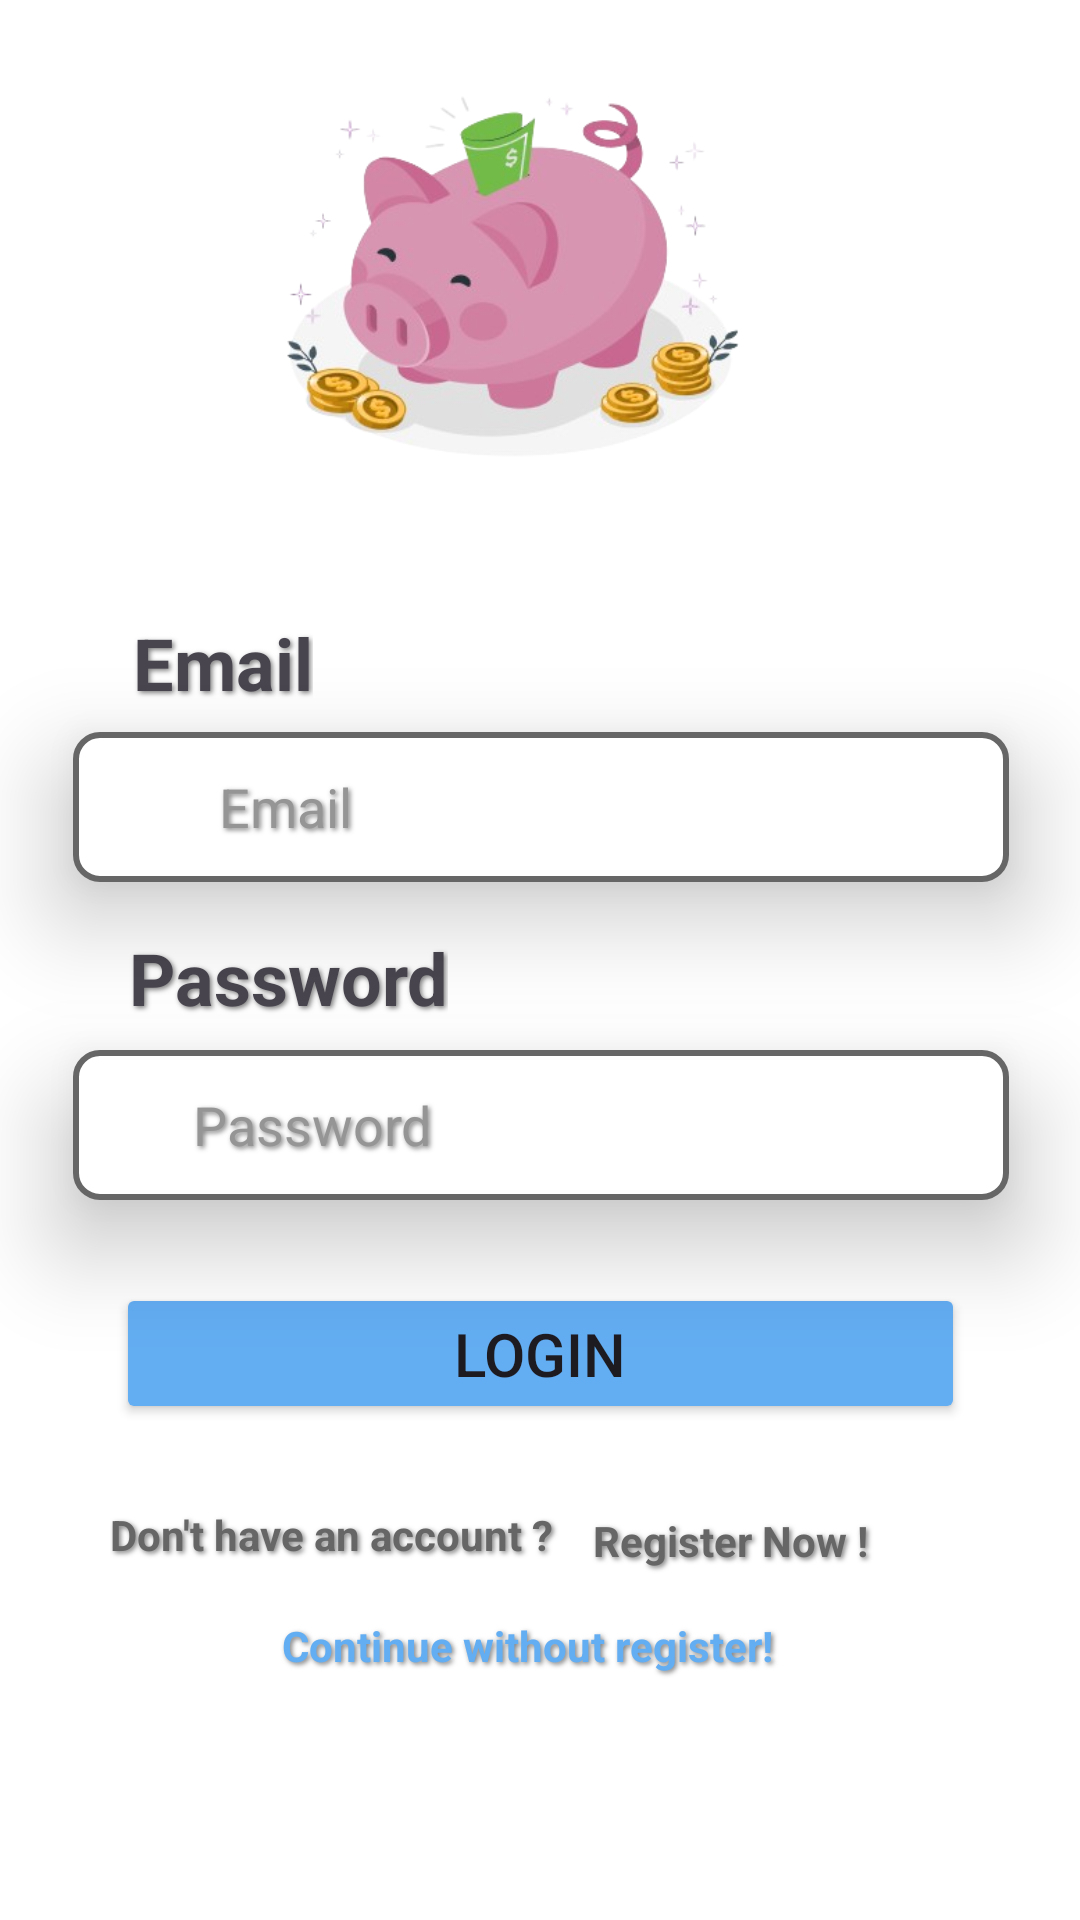

Here is an Android app screen rendered from its layout file. Give the layout XML and the strings, colors and styles it references.
<!-- AndroidManifest.xml: application theme Theme.BudgetManager -->
<!-- res/layout/fragment_login.xml -->
<?xml version="1.0" encoding="utf-8"?>
<androidx.constraintlayout.widget.ConstraintLayout xmlns:android="http://schemas.android.com/apk/res/android"
    xmlns:app="http://schemas.android.com/apk/res-auto"
    xmlns:tools="http://schemas.android.com/tools"
    android:layout_width="match_parent"
    android:layout_height="match_parent"
    tools:layout_editor_absoluteX="17dp"
    tools:layout_editor_absoluteY="-190dp"
    android:background="@color/white">


    <EditText
        android:id="@+id/loginEmailEditText"
        android:layout_width="312dp"
        android:layout_height="50dp"
        android:layout_marginTop="244dp"
        android:background="@drawable/shape"
        android:ems="10"
        android:hint="  Email"
        android:elevation="20dp"
        android:inputType="textEmailAddress"
        android:paddingLeft="40dp"
        android:shadowColor="#80000000"
        android:shadowDx="2"
        android:shadowDy="2"
        android:shadowRadius="4"
        android:textColorHint="@color/tgray"
        app:layout_constraintEnd_toEndOf="parent"
        app:layout_constraintHorizontal_bias="0.505"
        app:layout_constraintStart_toStartOf="parent"
        app:layout_constraintTop_toTopOf="parent" />

    <TextView
        android:id="@+id/textView3"
        android:layout_width="wrap_content"
        android:layout_height="wrap_content"
        android:layout_marginBottom="8dp"
        android:text="Password"
        android:textSize="24dp"
        android:textStyle="bold"
        android:shadowColor="#80000000"
        android:shadowDx="2"
        android:shadowDy="2"
        android:shadowRadius="4"
        app:layout_constraintBottom_toTopOf="@+id/editTextPassword"
        app:layout_constraintEnd_toEndOf="parent"
        app:layout_constraintHorizontal_bias="0.17"
        app:layout_constraintStart_toStartOf="parent" />

    <TextView
        android:id="@+id/textView"
        android:layout_width="wrap_content"
        android:layout_height="wrap_content"
        android:layout_marginBottom="4dp"
        android:text="Email"
        android:shadowColor="#80000000"
        android:shadowDx="2"
        android:shadowDy="2"
        android:shadowRadius="4"
        android:textSize="24dp"
        android:textStyle="bold"
        app:layout_constraintBottom_toTopOf="@+id/loginEmailEditText"
        app:layout_constraintEnd_toEndOf="parent"
        app:layout_constraintHorizontal_bias="0.148"
        app:layout_constraintStart_toStartOf="parent"
        app:layout_constraintTop_toTopOf="parent"
        app:layout_constraintVertical_bias="0.985" />

    <EditText
        android:id="@+id/editTextPassword"
        android:layout_width="312dp"
        android:layout_height="50dp"
        android:layout_marginTop="56dp"
        android:background="@drawable/shape"
        android:ems="10"
        android:elevation="20dp"
        android:hint="Password"
        android:inputType="textPassword"
        android:paddingLeft="40dp"
        android:shadowColor="#80000000"
        android:shadowDx="2"
        android:shadowDy="2"
        android:shadowRadius="4"
        android:textColorHint="@color/tgray"
        app:layout_constraintEnd_toEndOf="parent"
        app:layout_constraintHorizontal_bias="0.505"
        app:layout_constraintStart_toStartOf="parent"
        app:layout_constraintTop_toBottomOf="@+id/loginEmailEditText" />

    <Button
        android:id="@+id/loginButton"
        android:layout_width="283dp"
        android:layout_height="47dp"
        android:layout_marginTop="48dp"
        android:layout_marginBottom="48dp"
        android:backgroundTint="@color/blue"
        android:onClick="loginClicked"
        android:text="Login"
        android:textSize="20dp"
        app:layout_constraintBottom_toTopOf="@+id/registerText"
        app:layout_constraintEnd_toEndOf="parent"
        app:layout_constraintStart_toStartOf="parent"
        app:layout_constraintTop_toBottomOf="@+id/editTextPassword" />

    <TextView
        android:id="@+id/registerText"
        android:layout_width="193dp"
        android:layout_height="54dp"
        android:layout_marginBottom="84dp"
        android:focusable="true"
        android:onClick="registerNowClicked"
        android:text="Don't have an account ? "
        android:textColor="@color/gray"
        android:textStyle="bold"
        android:shadowColor="#80000000"
        android:shadowDx="2"
        android:shadowDy="2"
        android:shadowRadius="4"
        app:layout_constraintBottom_toBottomOf="parent"
        app:layout_constraintEnd_toEndOf="parent"
        app:layout_constraintHorizontal_bias="0.22"
        app:layout_constraintStart_toStartOf="parent" />

    <TextView
        android:id="@+id/registerNowText"
        android:layout_width="147dp"
        android:layout_height="48dp"
        android:layout_marginBottom="88dp"
        android:clickable="true"
        android:focusable="true"
        android:onClick="registerNowClicked"
        android:text=" Register Now !"
        android:textColor="@color/gray"
        android:textStyle="bold"
        android:shadowColor="#80000000"
        android:shadowDx="2"
        android:shadowDy="2"
        android:shadowRadius="4"
        app:layout_constraintBottom_toBottomOf="parent"
        app:layout_constraintEnd_toEndOf="parent"
        app:layout_constraintHorizontal_bias="0.912"
        app:layout_constraintStart_toStartOf="parent" />

    <TextView
        android:id="@+id/ContinueWithoutRegister"
        android:layout_width="179dp"
        android:layout_height="45dp"
        android:layout_marginBottom="56dp"
        android:clickable="true"
        android:focusable="true"
        android:onClick="registerNowClicked"
        android:text=" Continue without register!"
        android:textColor="@color/blue"
        android:textStyle="bold"
        android:shadowColor="#80000000"
        android:shadowDx="2"
        android:shadowDy="2"
        android:shadowRadius="4"
        app:layout_constraintBottom_toBottomOf="parent"
        app:layout_constraintEnd_toEndOf="parent"
        app:layout_constraintStart_toStartOf="parent" />

    <ImageView
        android:id="@+id/imageView2"
        android:layout_width="wrap_content"
        android:layout_height="wrap_content"
        android:layout_marginStart="64dp"
        android:layout_marginBottom="12dp"
        app:layout_constraintBottom_toBottomOf="@+id/loginEmailEditText"
        app:layout_constraintEnd_toEndOf="@+id/loginEmailEditText"
        app:layout_constraintHorizontal_bias="0.0"
        app:layout_constraintStart_toStartOf="parent"
        />

    <ImageView
        android:id="@+id/imageView3"
        android:layout_width="wrap_content"
        android:layout_height="wrap_content"
        android:layout_marginStart="60dp"
        android:layout_marginBottom="12dp"
        app:layout_constraintBottom_toBottomOf="@+id/editTextPassword"
        app:layout_constraintEnd_toEndOf="@+id/editTextPassword"
        app:layout_constraintHorizontal_bias="0.0"
        app:layout_constraintStart_toStartOf="parent"
        />

    <ImageView
        android:id="@+id/imageView"
        android:layout_width="250dp"
        android:layout_height="150dp"
        app:layout_constraintBottom_toTopOf="@+id/textView"
        app:layout_constraintEnd_toEndOf="parent"
        app:layout_constraintHorizontal_bias="0.496"
        app:layout_constraintStart_toStartOf="parent"
        app:layout_constraintTop_toTopOf="parent"
        app:layout_constraintVertical_bias="0.29"
        app:srcCompat="@drawable/piggyicon" />

</androidx.constraintlayout.widget.ConstraintLayout>
<!-- resources referenced by this layout -->
<resources>
  <color name="blue">#63ADF2</color>
  <color name="gray">#666666</color>
  <color name="tgray">#959595</color>
  <color name="white">#FFFFFFFF</color>
  <!-- drawable piggyicon: png bitmap (drawable, 88594 bytes) -->
  <!-- drawable shape (drawable) -->
  <?xml version="1.0" encoding="utf-8"?>
  <shape xmlns:android="http://schemas.android.com/apk/res/android"
      android:shape="rectangle">
      <solid android:color="@android:color/white" />
      <stroke
          android:width="2dp"
          android:color="@color/gray" />
      <corners android:radius="8dp" />
  </shape>
  <style name="Theme.BudgetManager" parent="Base.Theme.BudgetManager" />
  <style name="Base.Theme.BudgetManager" parent="Theme.Material3.DayNight.NoActionBar">
          
          
          <item name="android:statusBarColor">@color/lblue</item>
      </style>
  <color name="lblue">#A7CCED</color>
</resources>
